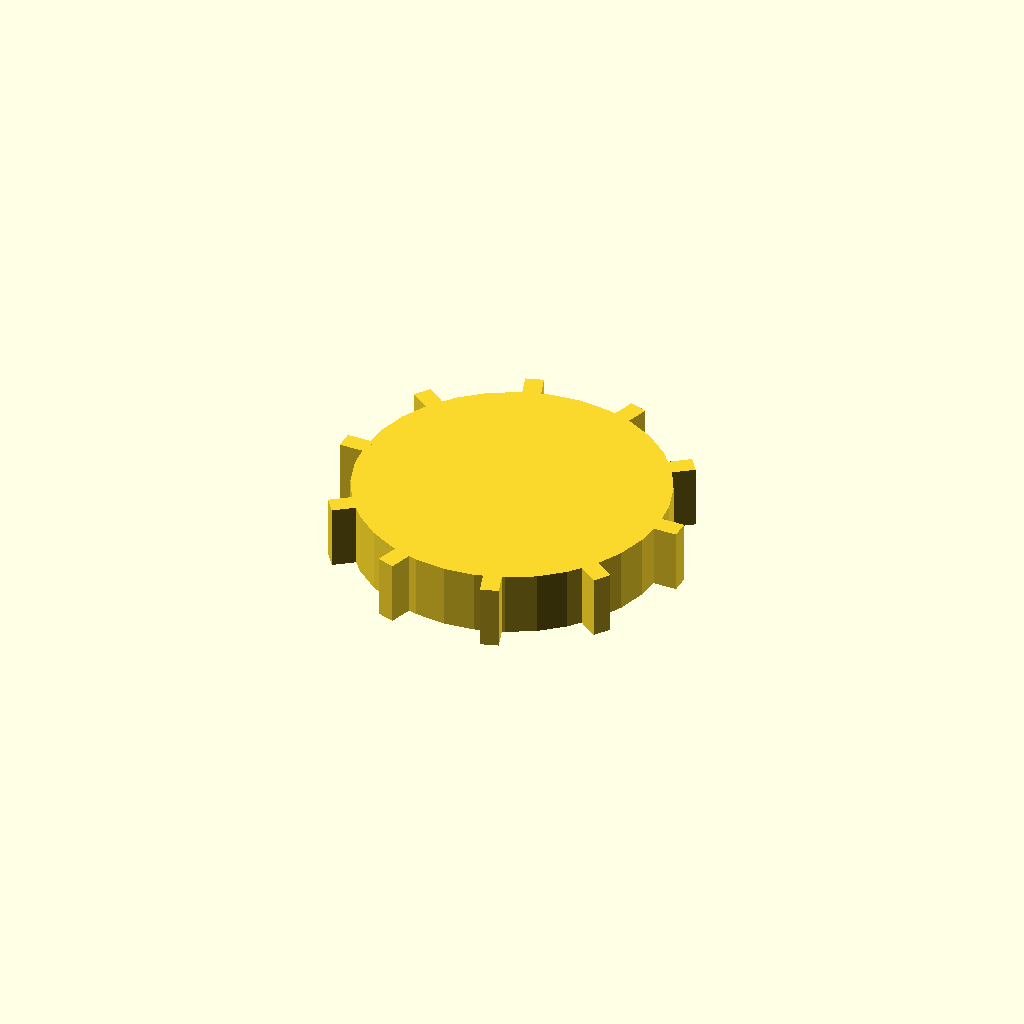
Cell 1: the model at its default parameters.
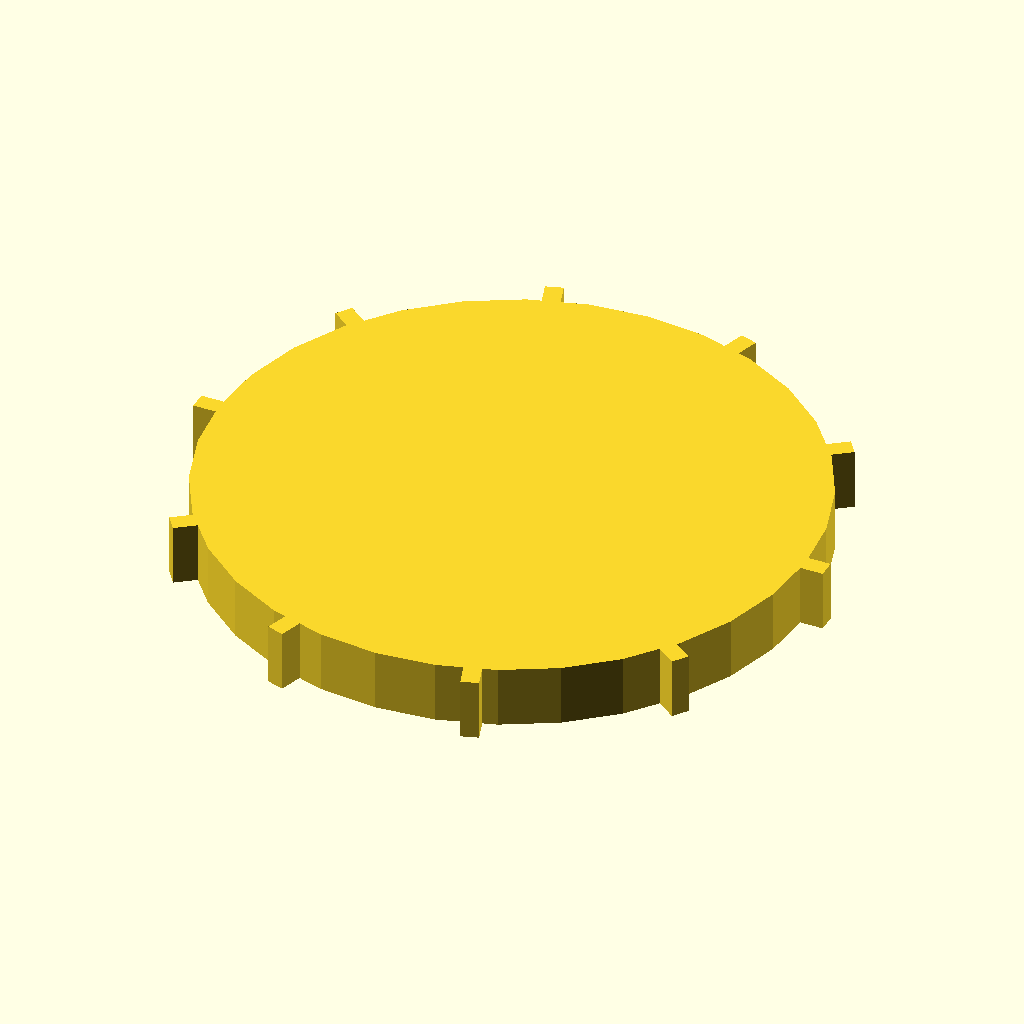
Cell 2 — disc_r set to 68, the other parameters unchanged.
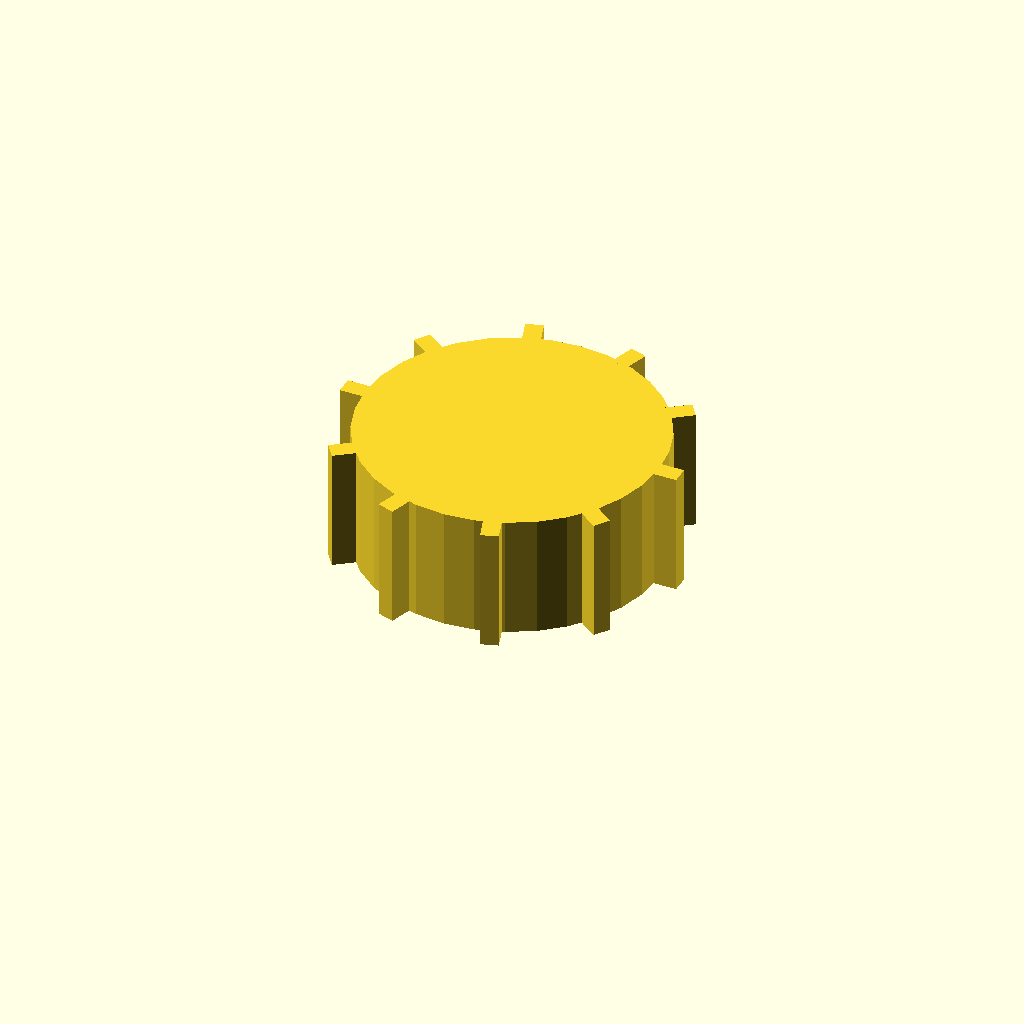
Cell 3 — disc_t set to 28, the other parameters unchanged.
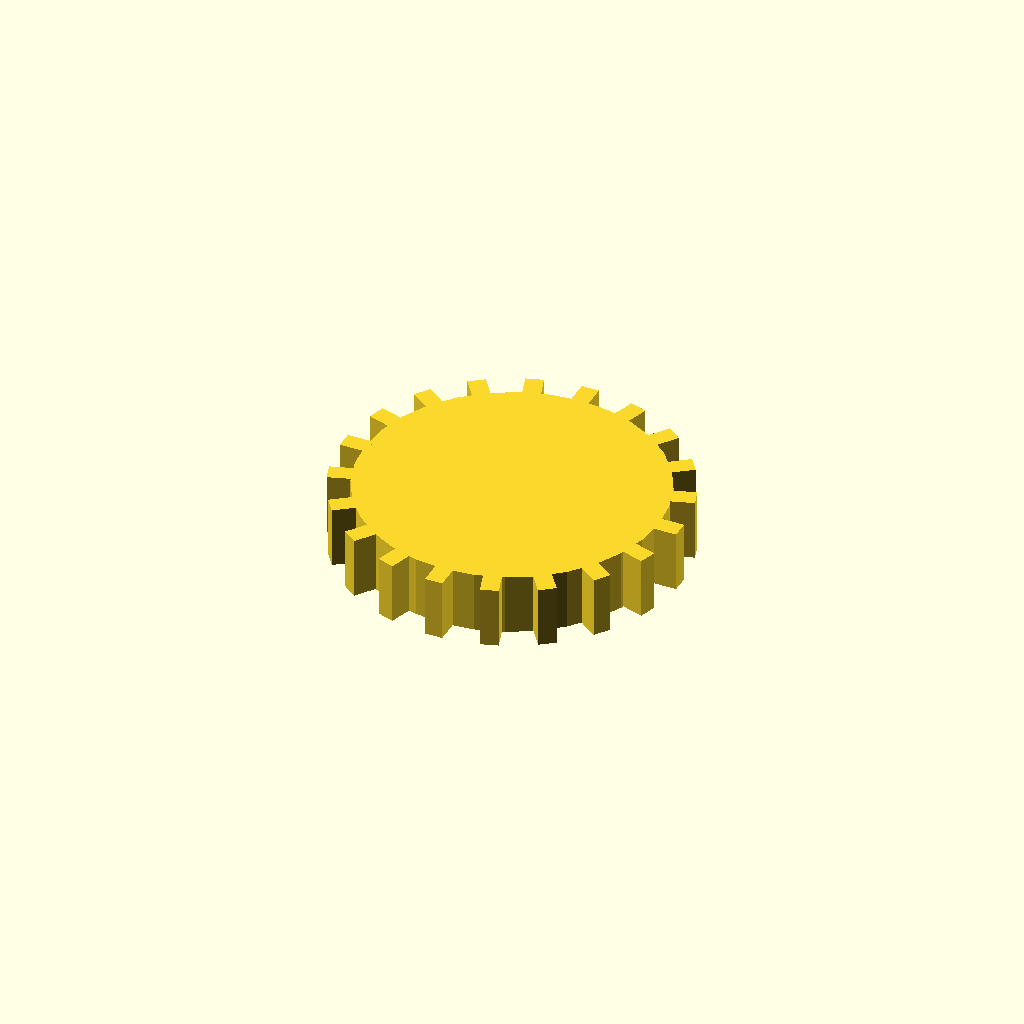
Cell 4 — n_teeth set to 20, the other parameters unchanged.
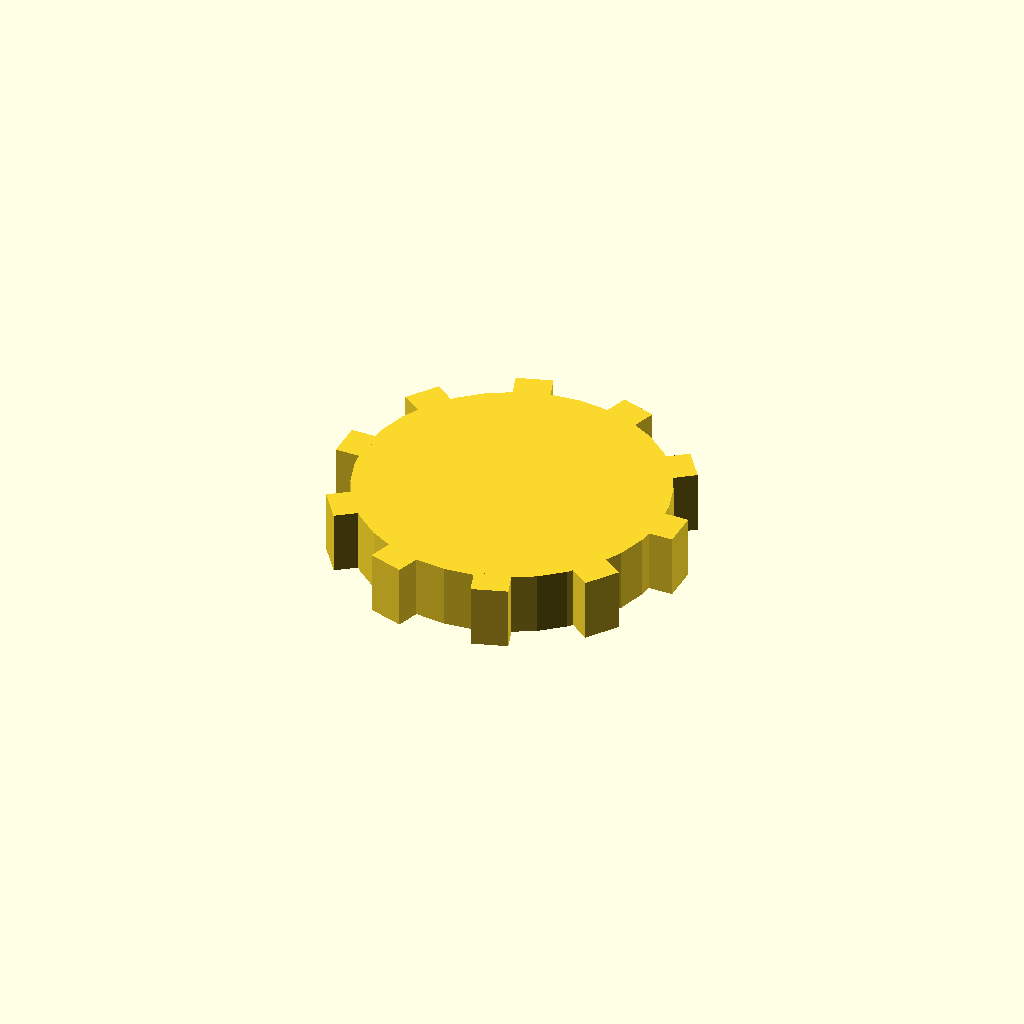
Cell 5 — tooth_w set to 8, the other parameters unchanged.
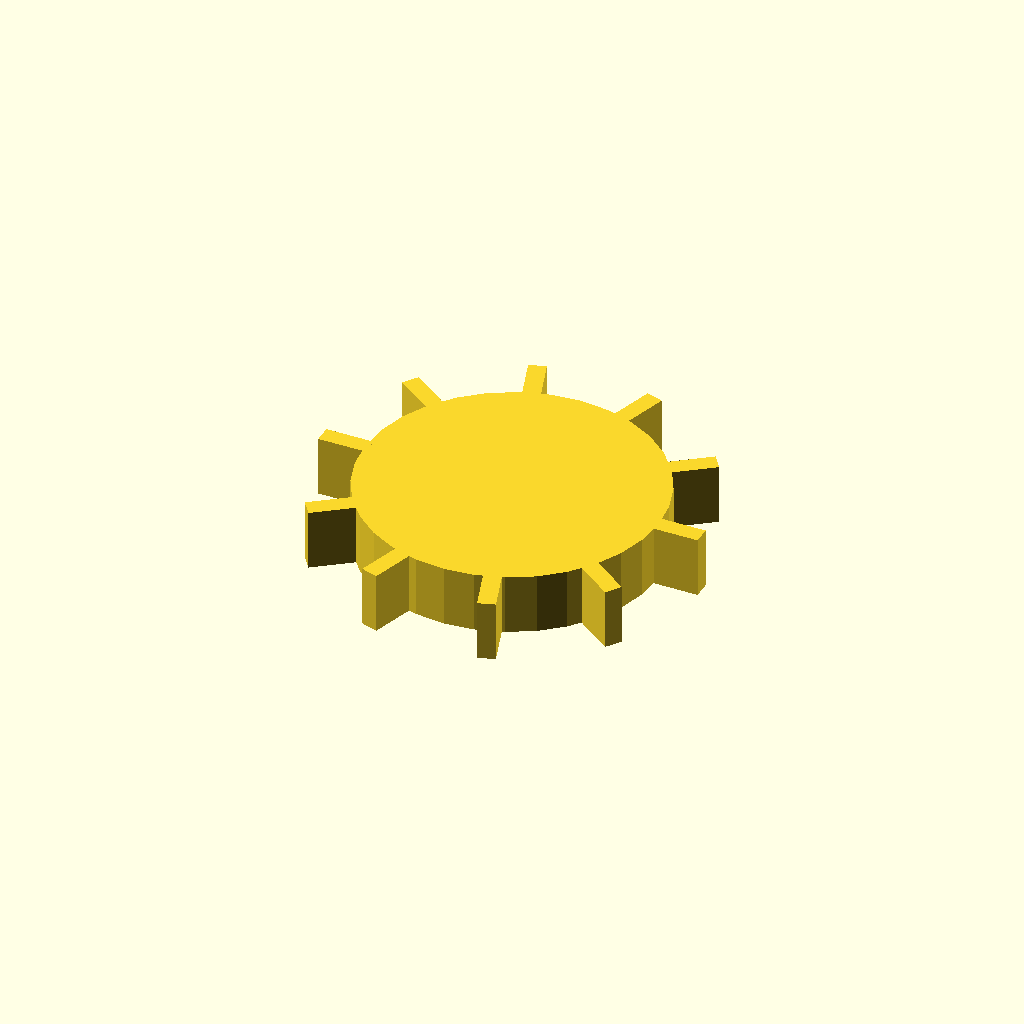
Cell 6: the same model with tooth_h = 10.
All cells are drawn from one camera (rotation 55°, 0°, 25°, orthographic, colour scheme Cornfield), so only the parameter changes between them.
The OpenSCAD source (optional_data/data/solid3/spurblank/part_0053.scad):
$fn = 32;

// ----------------------------------------------------------------------
// Spur blank: plain gear blank
// ----------------------------------------------------------------------

// --- parameters (mm) ---
disc_r = 34;              // blank root radius
disc_t = 14;              // blank thickness
n_teeth = 10;             // stub tooth count
tooth_w = 4;              // tooth width at the root
tooth_h = 5;              // tooth height above the root

out_r = disc_r + tooth_h;  // tip radius
bbox_x = 78.0;  // measured width over the teeth
bbox_y = 75.42;  // measured depth over the teeth

union() {
  cylinder(r = disc_r, h = disc_t);
  for (i = [0 : n_teeth - 1])
    rotate([0, 0, i * 360 / n_teeth])
      translate([disc_r - 1, -tooth_w / 2, 0])
        cube([tooth_h + 1, tooth_w, disc_t]);
}
Customizer parameters (derived from the source; name, type, default, range or options):
disc_r: number, default 34
disc_t: number, default 14
n_teeth: number, default 10
tooth_w: number, default 4
tooth_h: number, default 5
bbox_x: number, default 78
bbox_y: number, default 75.42
